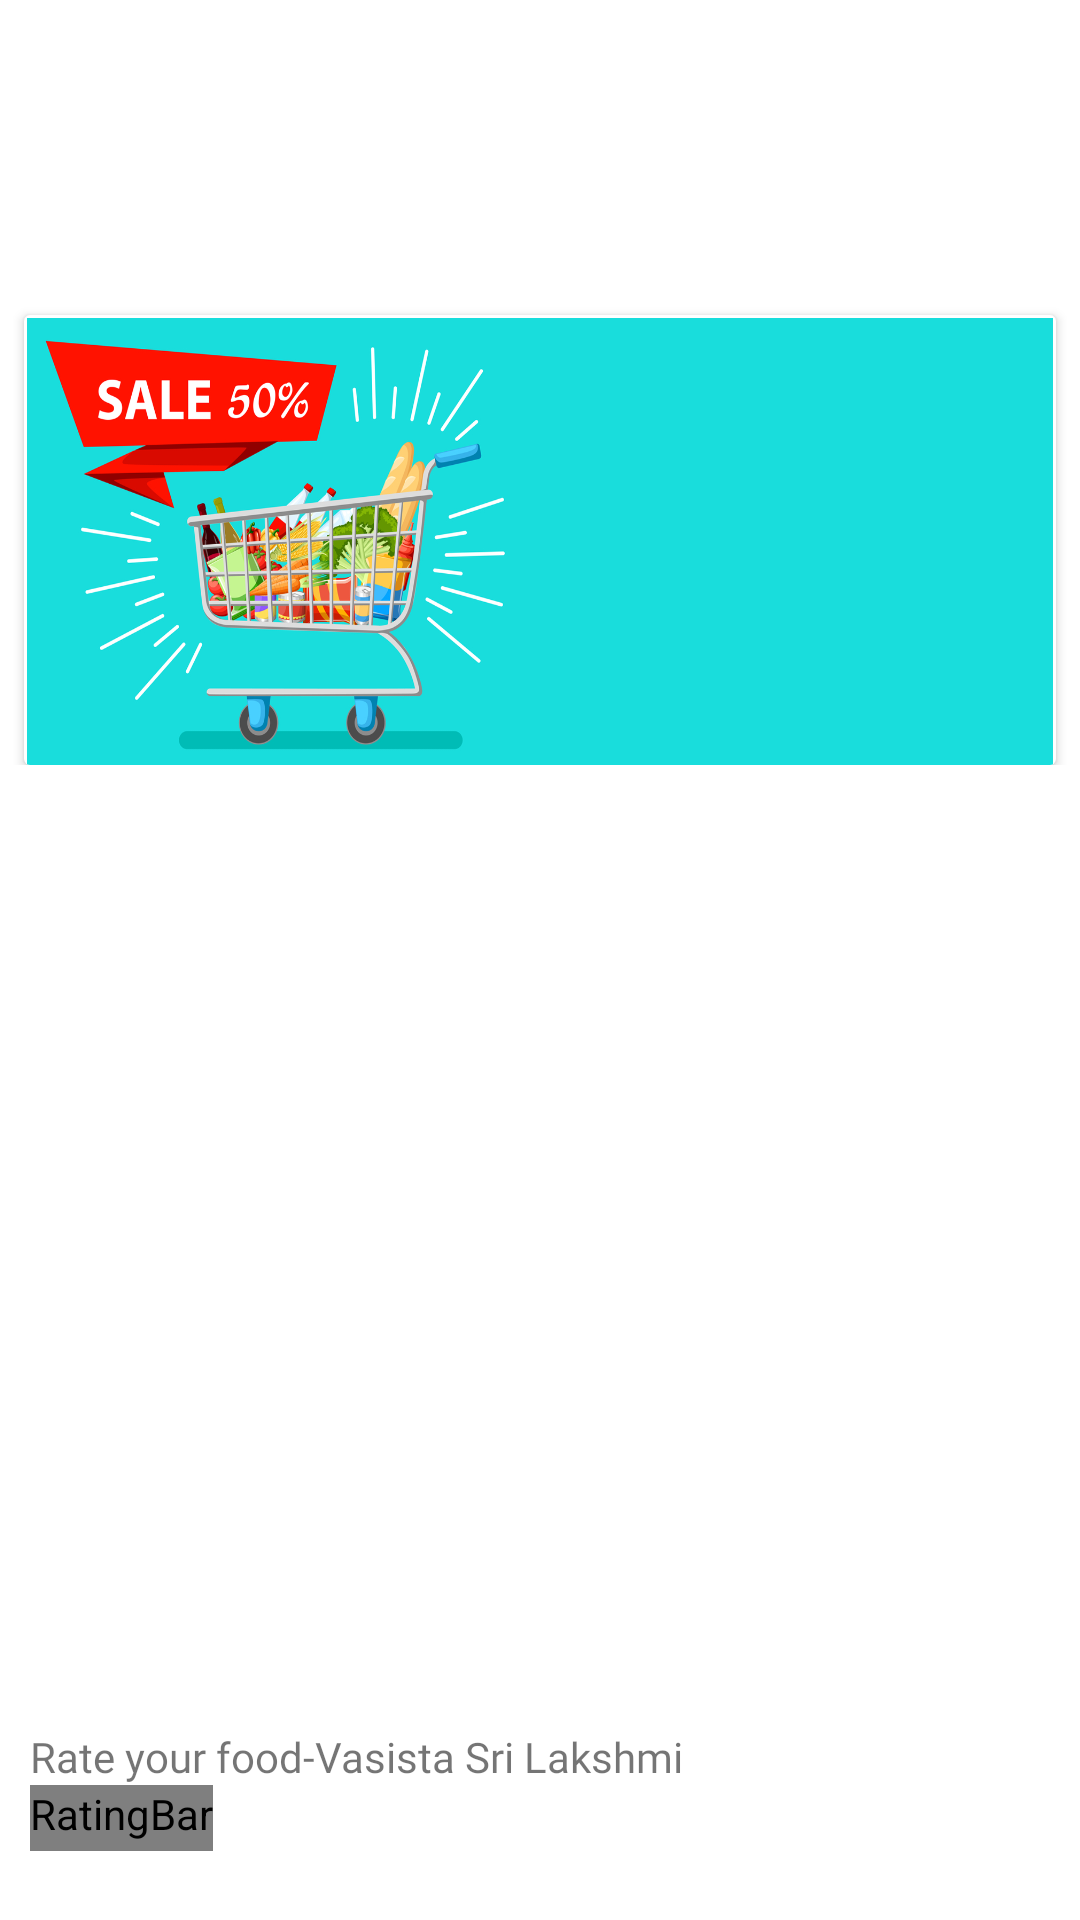

Here is an Android app screen rendered from its layout file. Give the layout XML and the strings, colors and styles it references.
<!-- AndroidManifest.xml: application theme AppTheme -->
<!-- res/layout/home_fragment.xml -->
<?xml version="1.0" encoding="utf-8"?>
<LinearLayout
    xmlns:android="http://schemas.android.com/apk/res/android"
    android:layout_width="match_parent"
    android:focusableInTouchMode="true"
    android:layout_height="match_parent"
    android:background="@color/white">
    <LinearLayout
        android:orientation="vertical"
        android:weightSum="10"
        android:layout_width="match_parent"
        android:layout_height="match_parent">
        <LinearLayout
            android:id="@+id/layoutmain"
            android:layout_weight="9"
            android:layout_width="match_parent"
            android:layout_height="0dp">

    <android.support.v4.widget.NestedScrollView
        android:layout_width="match_parent"
        android:layout_height="match_parent">


        <LinearLayout

            android:layout_marginTop="100dp"
            android:focusableInTouchMode="true"
            android:orientation="vertical"
            android:layout_width="match_parent"
            android:layout_height="match_parent">
            <android.support.v7.widget.CardView
                android:layout_width="match_parent"
                android:layout_marginTop="5dp"
                android:layout_marginLeft="8dp"
                android:layout_marginRight="8dp"
                android:layout_height="150dp">
                <LinearLayout
                    android:layout_margin="1dp"
                    android:layout_width="match_parent"
                    android:layout_height="150dp">
                    <ImageView
                        android:scaleType="fitXY"
                        android:layout_width="match_parent"
                        android:layout_height="wrap_content"
                        android:src="@drawable/banner"/>
                </LinearLayout>

            </android.support.v7.widget.CardView>
            <android.support.v7.widget.CardView
                android:layout_width="match_parent"
                android:layout_height="wrap_content">

            <LinearLayout
                android:id="@+id/linearone"
                android:layout_width="match_parent"
                android:layout_height="wrap_content">
            <android.support.v7.widget.RecyclerView
                android:id="@+id/homecontent"
                android:layout_width="match_parent"
                android:layout_height="wrap_content"
                android:nestedScrollingEnabled="true">

            </android.support.v7.widget.RecyclerView>
            </LinearLayout>
            </android.support.v7.widget.CardView>
            <android.support.v7.widget.CardView
                android:layout_width="match_parent"
                android:layout_height="wrap_content">
            <LinearLayout
                android:id="@+id/lineartwo"
                android:visibility="visible"
                android:layout_width="match_parent"
                android:layout_height="match_parent">
                <android.support.v7.widget.RecyclerView
                    android:id="@+id/restarent"
                    android:layout_width="match_parent"
                    android:layout_height="match_parent"
                    android:nestedScrollingEnabled="true">

                </android.support.v7.widget.RecyclerView>

            </LinearLayout>
            </android.support.v7.widget.CardView>
        </LinearLayout>



    </android.support.v4.widget.NestedScrollView>

        </LinearLayout>

































        

        <LinearLayout
            android:layout_weight="1"
            android:layout_above="@+id/forbootom"
            android:visibility="visible"
            android:id="@+id/homelinearlayout"
            android:orientation="vertical"
            android:layout_width="match_parent"
            android:layout_height="0dp">
            <LinearLayout
                android:layout_marginLeft="10dp"
                android:orientation="horizontal"
                android:layout_width="match_parent"
                android:layout_height="wrap_content">
                <TextView

                    android:textSize="14dp"
                    android:fontFamily="@font/opensansbold"
                    android:layout_width="wrap_content"
                    android:layout_height="wrap_content"
                    android:text="Rate your food"/>
                <TextView
                    android:textSize="14dp"
                    android:fontFamily="@font/opensansbold"
                    android:layout_width="wrap_content"
                    android:layout_height="wrap_content"
                    android:text="-"/>
                <TextView
                    android:textSize="14dp"
                    android:fontFamily="@font/opensansbold"
                    android:layout_width="wrap_content"
                    android:layout_height="wrap_content"
                    android:text="Vasista Sri Lakshmi"/>
                <RelativeLayout
                    android:layout_width="wrap_content"
                    android:layout_height="wrap_content">
                    <ImageView
                        android:id="@+id/cancelratting"
                        android:layout_marginRight="15dp"
                        android:layout_alignParentRight="true"
                        android:layout_width="wrap_content"
                        android:layout_height="wrap_content"
                        android:src="@drawable/ic_clear_black_24dp"/>
                </RelativeLayout>

            </LinearLayout>
            <LinearLayout
                android:layout_marginLeft="10dp"
                android:layout_width="match_parent"
                android:layout_height="wrap_content">
                <RatingBar
                    android:id="@+id/homeratting"
                    android:layout_width="wrap_content"
                    android:layout_height="wrap_content"
                    android:numStars="5"
                    android:isIndicator="false"
                    style="@style/foodRatingBar"
                    />
            </LinearLayout>
        </LinearLayout>




    </LinearLayout>

</LinearLayout>
<!-- resources referenced by this layout -->
<resources>
  <color name="white">#ffffff</color>
  <!-- drawable banner: png bitmap (drawable, 365486 bytes) -->
  <style name="foodRatingBar" parent="@android:style/Widget.RatingBar">
          <item name="android:progressDrawable">@drawable/ratingstars</item>
          <item name="android:minHeight">22dip</item>
          <item name="android:maxHeight">22dip</item>
      </style>
  <style name="AppTheme" parent="Theme.AppCompat.Light.NoActionBar">
          
          <item name="colorPrimary">@color/colorPrimary</item>
          <item name="colorPrimaryDark">@color/colorPrimaryDark</item>
          <item name="colorAccent">@color/colorAccent</item>
       
          <item name="android:textColorSecondary">@color/black</item>
  
      </style>
  <!-- drawable ratingstars (drawable) -->
  <?xml version="1.0" encoding="utf-8"?>
  <layer-list xmlns:android="http://schemas.android.com/apk/res/android">
      <item android:id="@android:id/background"
          android:drawable="@drawable/star_empty"/>
      <item android:id="@android:id/secondaryProgress"
          android:drawable="@drawable/star_empty" />
      <item android:id="@android:id/progress"
          android:drawable="@drawable/star_full" />
  </layer-list>
  <color name="colorPrimary">#DA4242</color>
  <color name="colorPrimaryDark">#00574B</color>
  <color name="colorAccent">#D81B60</color>
  <color name="black">#000</color>
</resources>
